Run: headless pygame with SDL's dummy video driver; simulated clock (each Clock.tick advances the game by its frame time, no real sleeping); random seed 0; keys injected as events and as key.get_pressed() state; no mouse input.
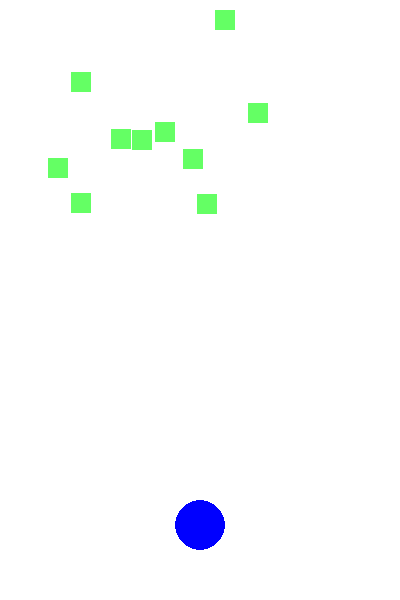
Frame 1 of 4 · flips 1–60 · no input
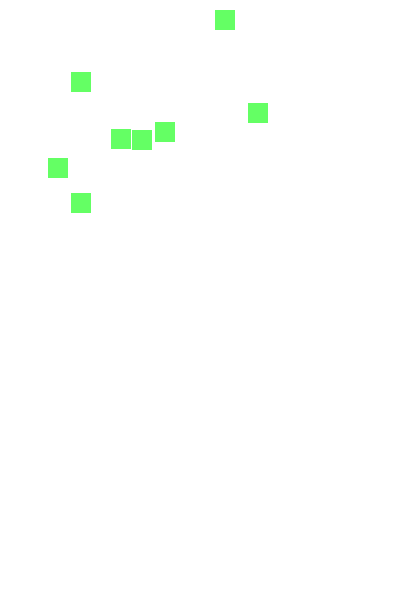
Frame 2 of 4 · flips 61–180 · tapped SPACE, RETURN · held RIGHT (→), D
Frame 3 of 4 · flips 181–300 · held DOWN (↓), S · screen unchanged from frame 2, image omitted
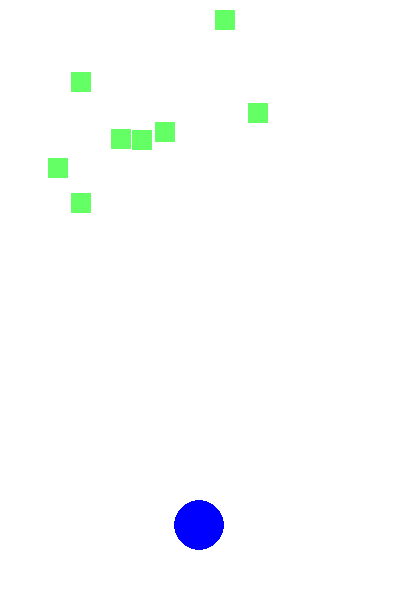
Frame 4 of 4 · flips 301–420 · held LEFT (←), A, UP (↑), W

The pygame program that drew these frames:

import pygame, random
# import random

pygame.init()

screen = pygame.display.set_mode((400, 600))
screenrect = screen.get_rect()

background = pygame.Surface(screen.get_size())

background.fill((255, 255, 255))
background = background.convert()

ball = pygame.Surface((50, 50))
ball.set_colorkey((0, 0, 0))
ball = ball.convert_alpha()
pygame.draw.circle(ball, (0, 0, 255), (25, 25), 25)
# ball = ball.get_rect()

# Ball's starting coordinates
x = 175
y = 500

# This is a blank surface to cover up our animations
blank = pygame.Surface((50, 50))
blank.fill((255, 255, 255))

# A clock to run the game
clock = pygame.time.Clock()
# The frames per second
FPS = 30
# How fast the ball moves per second
moveLength = 200

# Draw the surfaces before we start
screen.blit(background, (0,0))
screen.blit(ball, (x, y))
pygame.display.flip()

# This is the loop that runs our game
run = True
# This is what direction the ball will move
direction = 'NONE'

# New code

class Laser(pygame.sprite.Sprite):

    def __init__(self, spawnX, spawnY):
        pygame.sprite.Sprite.__init__(self)
        self.image = pygame.Surface((5, 20))
        self.image.fill((255, 0, 0))
        self.rect = self.image.get_rect()
        self.rect.x = spawnX + 20
        self.rect.y = spawnY - 20

    def update(self):
        self.rect.y -= 20

lasers = pygame.sprite.Group()

class Bug(pygame.sprite.Sprite):
    def __init__(self, spawnX, spawnY):
        pygame.sprite.Sprite.__init__(self)
        self.image = pygame.Surface((20,20))
        self.image.fill((100, 255, 100))
        self.rect = self.image.get_rect()
        self.rect.x = spawnX
        self.rect.y = spawnY

bugs = pygame.sprite.Group()
for i in range(10):
    bugs.add(Bug(random.randrange(400), \
        random.randrange(200)))

# This is new code

while run:
    # Make the clock tick about 30 times a second
    clock.tick(FPS)
    # This is how far our ball is going to move
    # When we divide the moveLength by 30 it will
    # Move the whole length after 30 times
    speed = moveLength/FPS

    for event in pygame.event.get():
        # pygame window is closed by user
        if event.type == pygame.QUIT:
            run = False

        # Push a key down
        elif event.type == pygame.KEYDOWN:
            if event.key == pygame.K_LEFT:
                direction = 'LEFT'
            if event.key == pygame.K_RIGHT:
                direction = 'RIGHT'
            if event.key == pygame.K_SPACE:
                lasers.add(Laser(x, y))

        # Let go of a key
        elif event.type == pygame.KEYUP:
            if event.key == pygame.K_LEFT and \
             direction != 'RIGHT':
                direction = 'NONE'
            if event.key == pygame.K_RIGHT and \
             direction != 'LEFT':
                direction = 'NONE'

# New code =======    

    screen.fill((255, 255, 255))
    for l in lasers:
        # check for collisions later
        pygame.sprite.spritecollide(l, bugs, True)
        l.update()
        if l.rect.y < -20:
            lasers.remove(l)

    lasers.draw(screen)
    bugs.draw(screen)

# this is new code =======
    screen.blit(blank, (x, y))
    if direction == 'LEFT':
        x = x - speed
    elif direction == 'RIGHT':
        x = x + speed

    screen.blit(ball, (x, y))
    pygame.display.flip()

# Not in the loop, don't put in the loop
pygame.quit()
